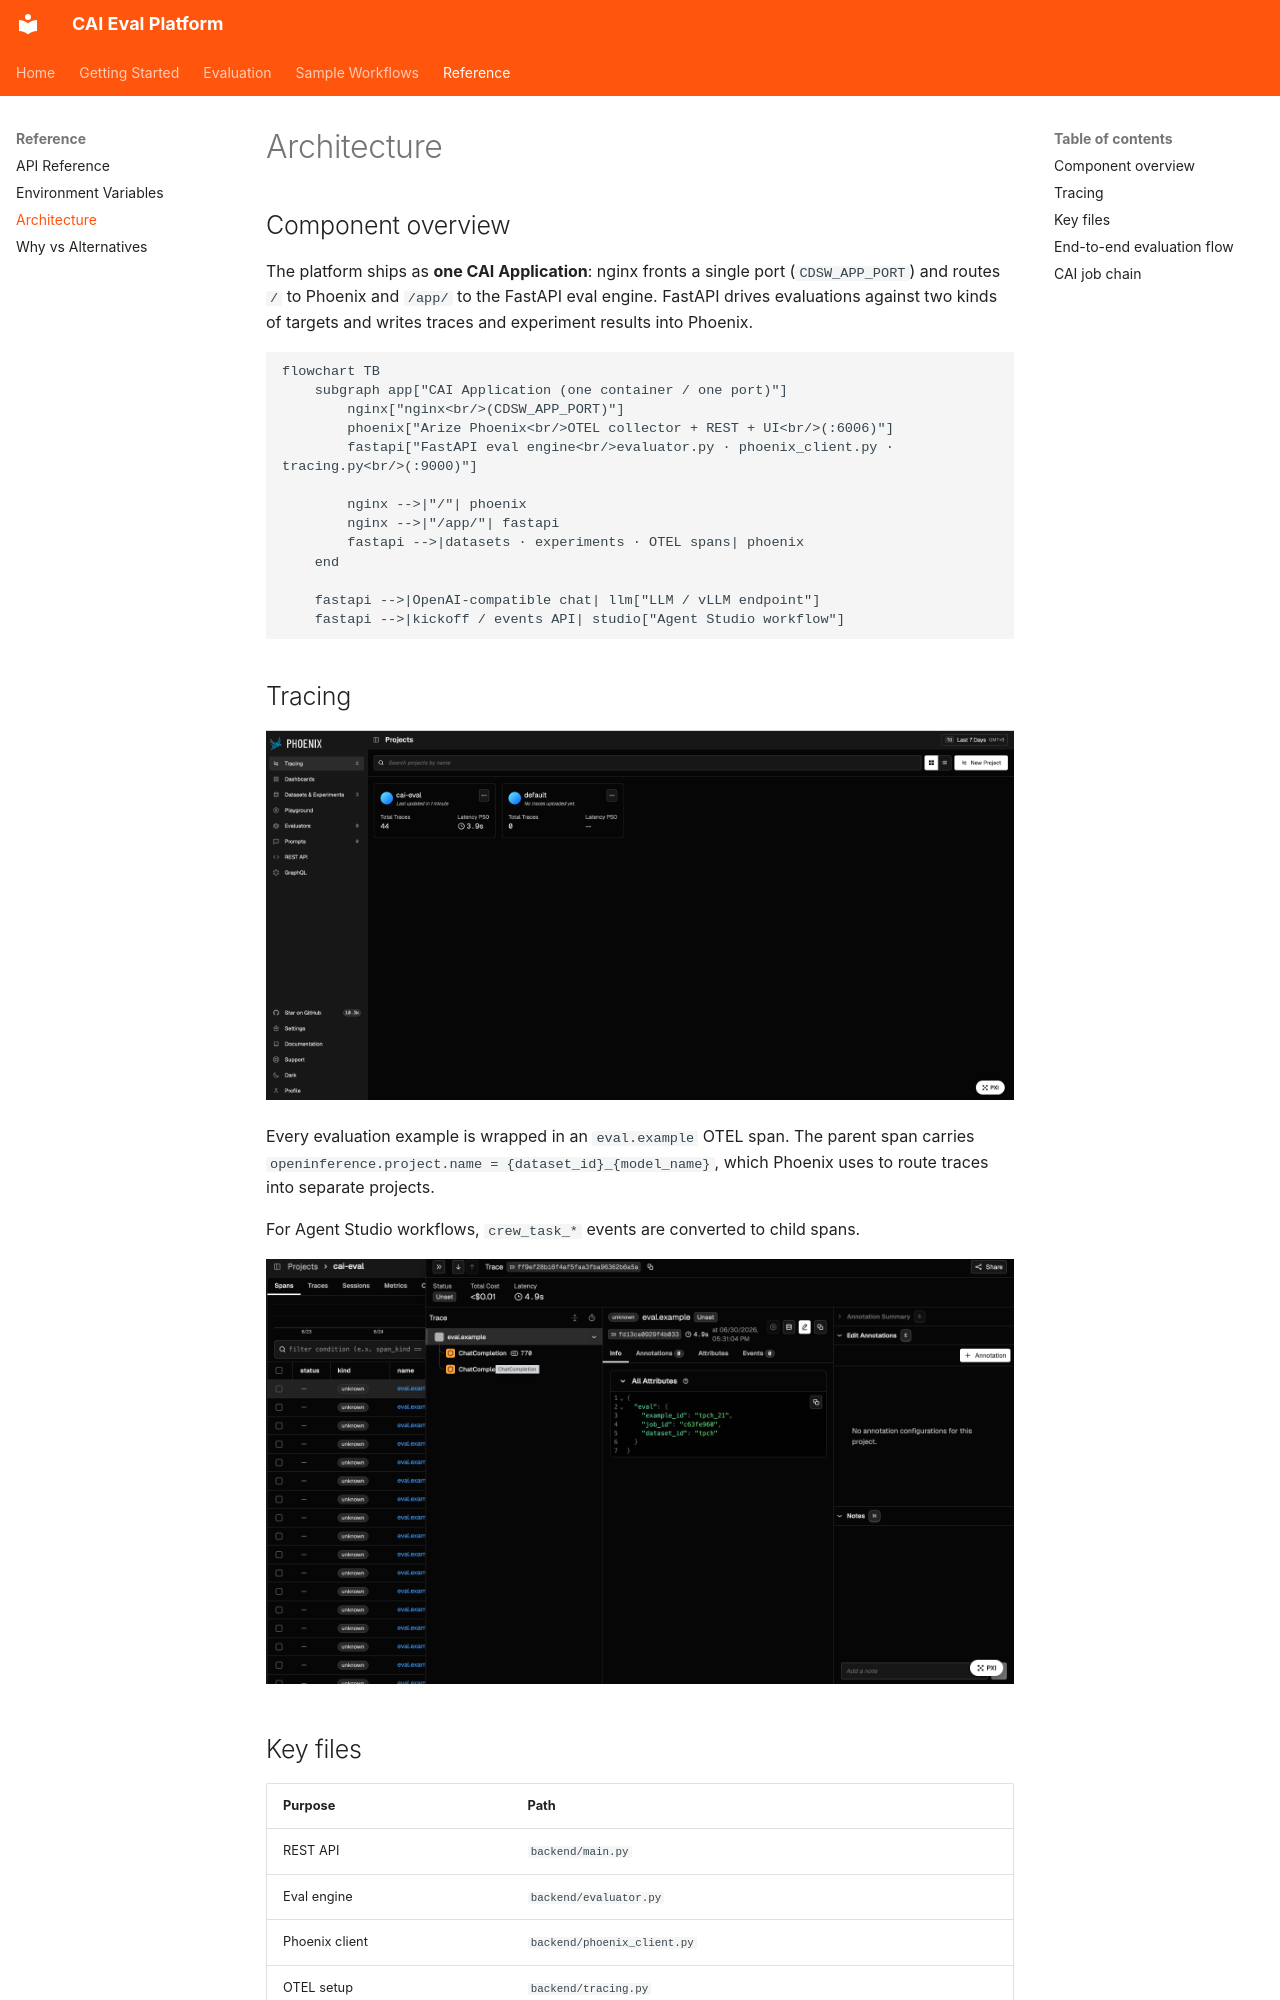

repository: cloudera-applied-ai/AI_Blueprint_Evaluating-LLM-and-Agentic-Workflows · page: reference/architecture/index.html · generator: mkdocs

# Architecture

## Component overview

The platform ships as **one CAI Application**: nginx fronts a single port
(`CDSW_APP_PORT`) and routes `/` to Phoenix and `/app/` to the FastAPI eval engine.
FastAPI drives evaluations against two kinds of targets and writes traces and
experiment results into Phoenix.

```mermaid
flowchart TB
    subgraph app["CAI Application (one container / one port)"]
        nginx["nginx<br/>(CDSW_APP_PORT)"]
        phoenix["Arize Phoenix<br/>OTEL collector + REST + UI<br/>(:6006)"]
        fastapi["FastAPI eval engine<br/>evaluator.py · phoenix_client.py · tracing.py<br/>(:9000)"]

        nginx -->|"/"| phoenix
        nginx -->|"/app/"| fastapi
        fastapi -->|datasets · experiments · OTEL spans| phoenix
    end

    fastapi -->|OpenAI-compatible chat| llm["LLM / vLLM endpoint"]
    fastapi -->|kickoff / events API| studio["Agent Studio workflow"]
```

## Tracing

![Eval Tracing](../images/eval_tracing.png)

Every evaluation example is wrapped in an `eval.example` OTEL span. The parent span carries `openinference.project.name = {dataset_id}_{model_name}`, which Phoenix uses to route traces into separate projects.

For Agent Studio workflows, `crew_task_*` events are converted to child spans.

![Tracing Details Request Level](../images/tracing_details_request_level.png)

## Key files

| Purpose | Path |
|---------|------|
| REST API | `backend/main.py` |
| Eval engine | `backend/evaluator.py` |
| Phoenix client | `backend/phoenix_client.py` |
| OTEL setup | `backend/tracing.py` |
| LLM target | `backend/targets/llm_endpoint.py` |
| Agent Studio target | `backend/targets/agent_studio.py` |
| Span export | `backend/trace/workflow_events_to_spans.py` |
| Ragas metrics | `backend/metrics/ragas_agent.py` |
| Web UI | `backend/static/index.html` |
| CAI launcher | `cai_integration/start_platform.py` |
